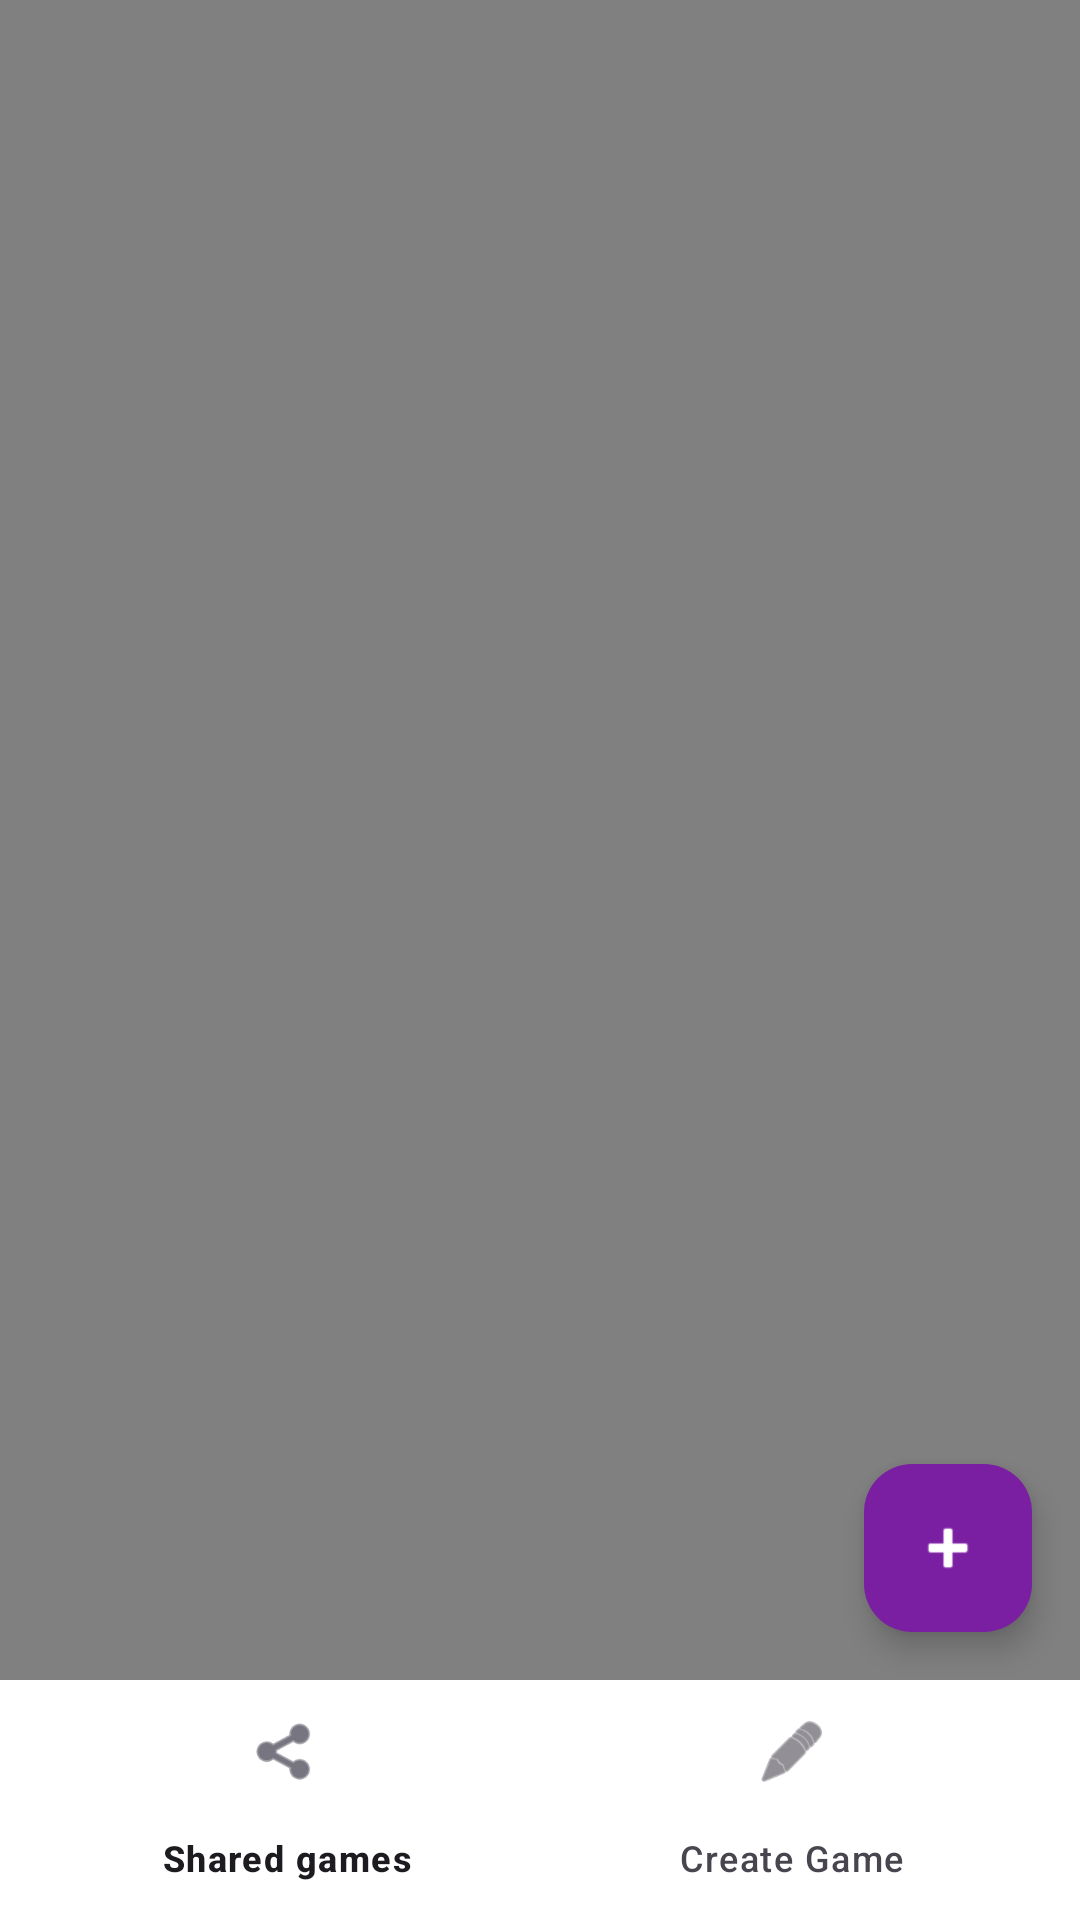

Layout XML and referenced resources for this Android screen:
<!-- AndroidManifest.xml: application theme Theme.CspApp -->
<!-- res/layout/activity_shared_games.xml -->
<?xml version="1.0" encoding="utf-8"?>
<androidx.constraintlayout.widget.ConstraintLayout xmlns:android="http://schemas.android.com/apk/res/android"
    xmlns:app="http://schemas.android.com/apk/res-auto"
    xmlns:tools="http://schemas.android.com/tools"
    android:layout_width="match_parent"
    android:layout_height="match_parent"
    android:background="#808080"
    tools:context=".SharedGames">

    <androidx.recyclerview.widget.RecyclerView
        android:id="@+id/rvSharedGames"
        android:layout_width="match_parent"
        android:layout_height="0dp"
        android:clipToPadding="false"
        android:padding="8dp"
        app:layout_constraintBottom_toTopOf="@+id/bottomNavigation"
        app:layout_constraintTop_toTopOf="parent"
        tools:listitem="@layout/item_shared_game" />

    <com.google.android.material.floatingactionbutton.FloatingActionButton
        android:id="@+id/fabAddGame"
        android:layout_width="wrap_content"
        android:layout_height="wrap_content"
        android:layout_margin="16dp"
        android:backgroundTint="#7B1FA2"
        android:contentDescription="Add Game"
        android:src="@android:drawable/ic_input_add"
        app:layout_constraintBottom_toTopOf="@+id/bottomNavigation"
        app:layout_constraintEnd_toEndOf="parent"
        app:tint="@android:color/white" />

    <com.google.android.material.bottomnavigation.BottomNavigationView
        android:id="@+id/bottomNavigation"
        android:layout_width="match_parent"
        android:layout_height="wrap_content"
        android:background="@android:color/white"
        app:layout_constraintBottom_toBottomOf="parent"
        app:menu="@menu/bottom_navigation_menu" />

</androidx.constraintlayout.widget.ConstraintLayout>
<!-- res/layout/item_shared_game.xml (included above) -->
<?xml version="1.0" encoding="utf-8"?>
<androidx.cardview.widget.CardView xmlns:android="http://schemas.android.com/apk/res/android"
    xmlns:app="http://schemas.android.com/apk/res-auto"
    android:layout_width="match_parent"
    android:layout_height="wrap_content"
    android:layout_margin="8dp"
    app:cardCornerRadius="8dp"
    app:cardElevation="4dp">

    <LinearLayout
        android:layout_width="match_parent"
        android:layout_height="wrap_content"
        android:orientation="vertical"
        android:padding="16dp">

        <TextView
            android:id="@+id/tvGameTitle"
            android:layout_width="match_parent"
            android:layout_height="wrap_content"
            android:text="Game Title"
            android:textSize="18sp"
            android:textStyle="bold" />

        <TextView
            android:id="@+id/tvCreator"
            android:layout_width="match_parent"
            android:layout_height="wrap_content"
            android:text="By Creator"
            android:textStyle="italic" />

        <ImageView
            android:id="@+id/ivGameImage"
            android:layout_width="match_parent"
            android:layout_height="150dp"
            android:layout_marginTop="8dp"
            android:scaleType="centerCrop"
            android:visibility="gone"
            android:contentDescription="Game image" />

        <LinearLayout
            android:id="@+id/layoutGameDetails"
            android:layout_width="match_parent"
            android:layout_height="wrap_content"
            android:layout_marginTop="8dp"
            android:orientation="vertical">

            <TextView
                android:id="@+id/tvGameType"
                android:layout_width="match_parent"
                android:layout_height="wrap_content"
                android:text="Type: Snake Game" />

            <TextView
                android:id="@+id/tvGameSpeed"
                android:layout_width="match_parent"
                android:layout_height="wrap_content"
                android:text="Speed: 10" />
        </LinearLayout>

        <Button
            android:id="@+id/btnDownload"
            android:layout_width="match_parent"
            android:layout_height="wrap_content"
            android:layout_marginTop="8dp"
            android:text="Play Game" />
    </LinearLayout>
</androidx.cardview.widget.CardView>
<!-- resources referenced by this layout -->
<resources>
  <style name="Theme.CspApp" parent="Base.Theme.CspApp" />
  <style name="Base.Theme.CspApp" parent="Theme.Material3.DayNight.NoActionBar">
          
          
      </style>
</resources>
